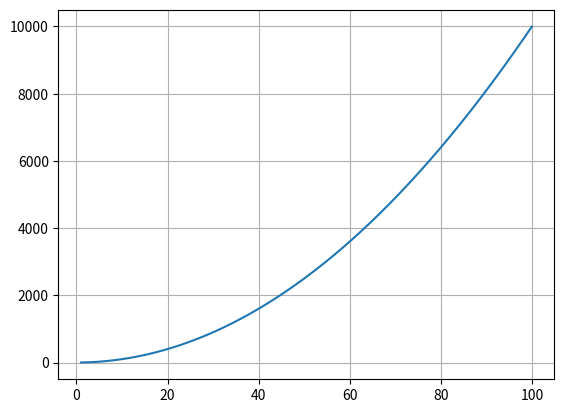

Python code for this plot:
# shayan dolat yari
import numpy as np
import matplotlib.pyplot as plt 
x=np.linspace(1,100,1000)
y=x**2
plt.plot(x,y)
plt.grid()
plt.show()